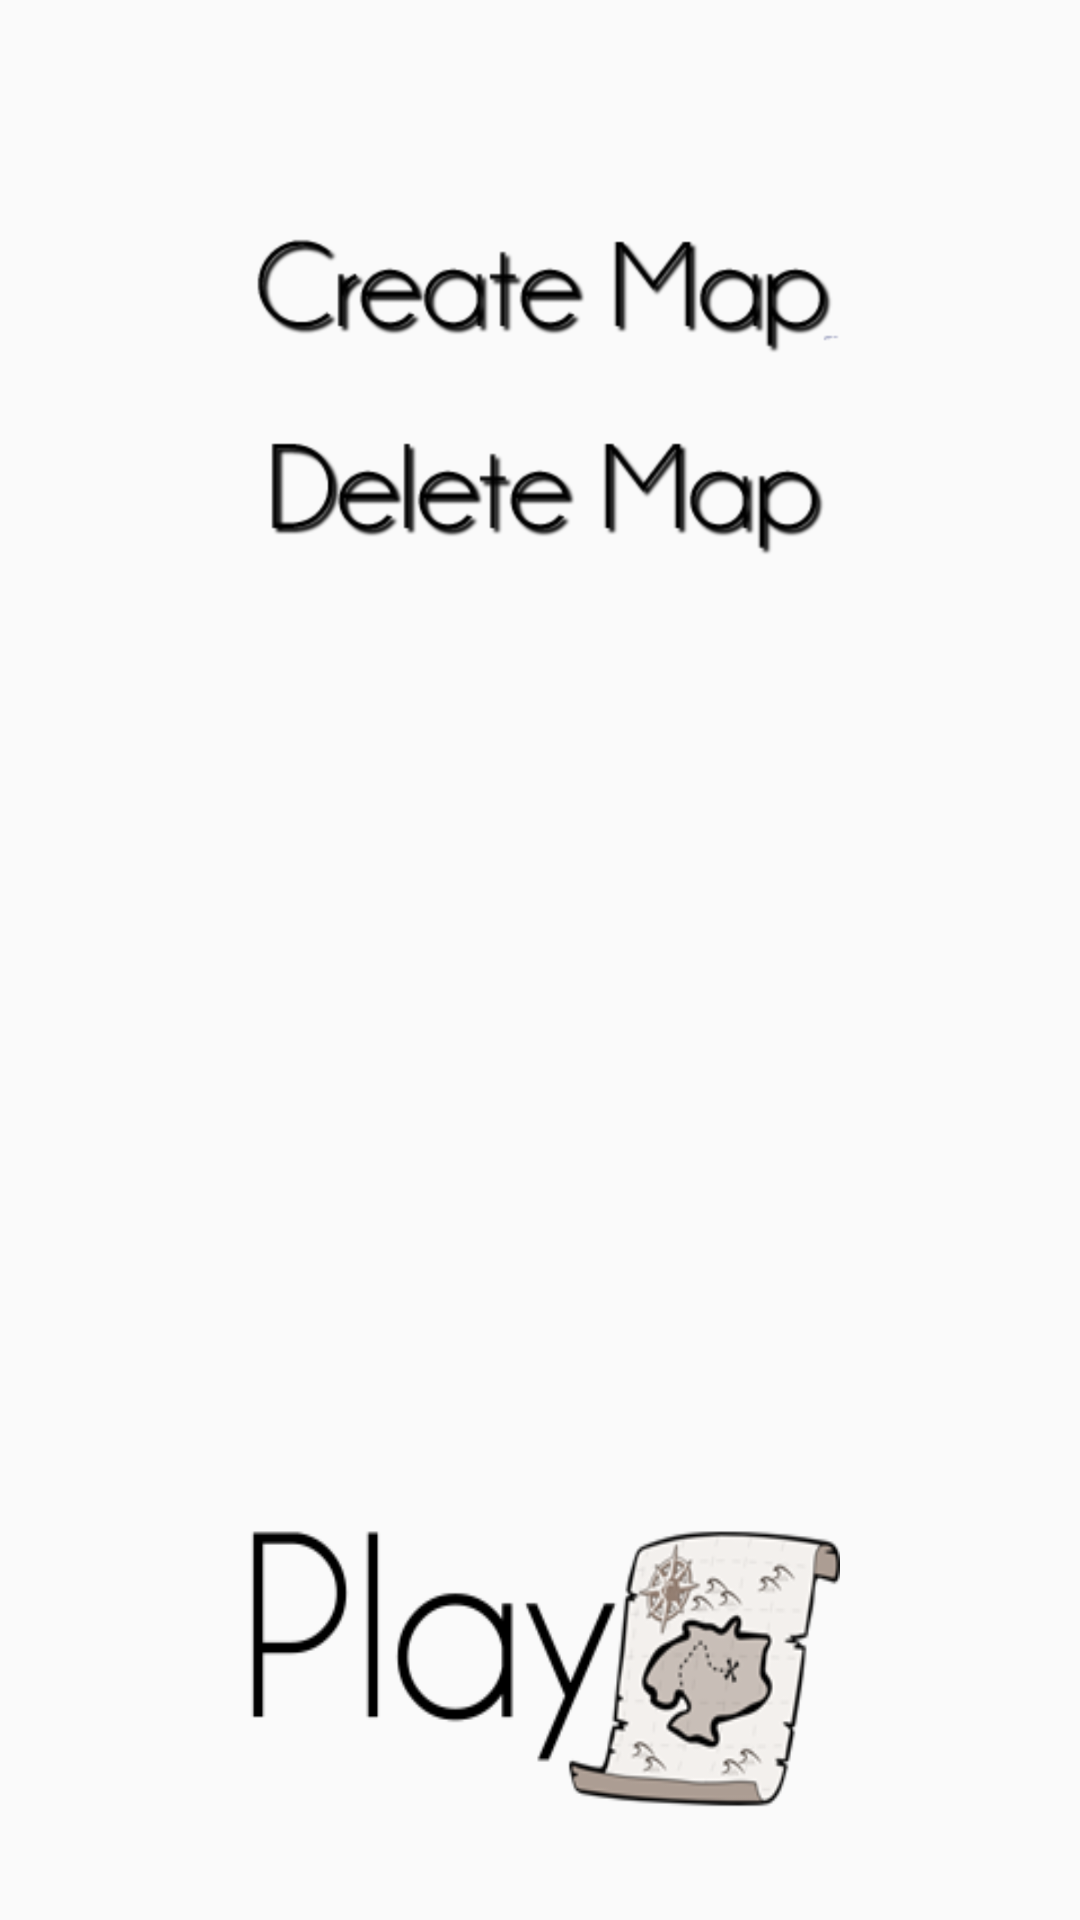

The Android layout XML behind this screen, and the referenced resources:
<!-- AndroidManifest.xml: application theme AppTheme -->
<!-- res/layout/activity_menu_login.xml -->
<RelativeLayout xmlns:android="http://schemas.android.com/apk/res/android"
    xmlns:tools="http://schemas.android.com/tools"
    android:id="@+id/container"
    android:layout_width="match_parent"
    android:layout_height="match_parent"
    android:background="@drawable/backnormal"
    tools:context="test.one.MainActivity"
    tools:ignore="MergeRootFrame" >

    <Button
        android:id="@+id/buttonPlay"
        android:layout_width="200dp"
        android:layout_height="120dp"
        android:layout_alignParentBottom="true"
        android:layout_centerHorizontal="true"
        android:layout_marginBottom="25dp"
        android:background="@drawable/play" />

    <Button
        android:id="@+id/buttonCreateMap"
        android:layout_width="wrap_content"
        android:layout_height="wrap_content"
        android:layout_alignLeft="@+id/buttonDeleteMap"
        android:layout_alignParentTop="true"
        android:layout_marginTop="62dp"
        android:background="@drawable/createmap" />

    <Button
        android:id="@+id/buttonDeleteMap"
        android:layout_width="wrap_content"
        android:layout_height="wrap_content"
        android:layout_alignLeft="@+id/buttonPlay"
        android:layout_below="@+id/buttonCreateMap"
        android:background="@drawable/deletemap" />

</RelativeLayout>
<!-- resources referenced by this layout -->
<resources>
  <!-- drawable createmap: png bitmap (drawable-hdpi, 8568 bytes) -->
  <!-- drawable deletemap: png bitmap (drawable-hdpi, 8041 bytes) -->
  <!-- drawable play: png bitmap (drawable-hdpi, 22689 bytes) -->
  <style name="AppTheme" parent="AppBaseTheme">
          
      </style>
  <style name="AppBaseTheme" parent="Theme.AppCompat.Light">
          
      </style>
</resources>
